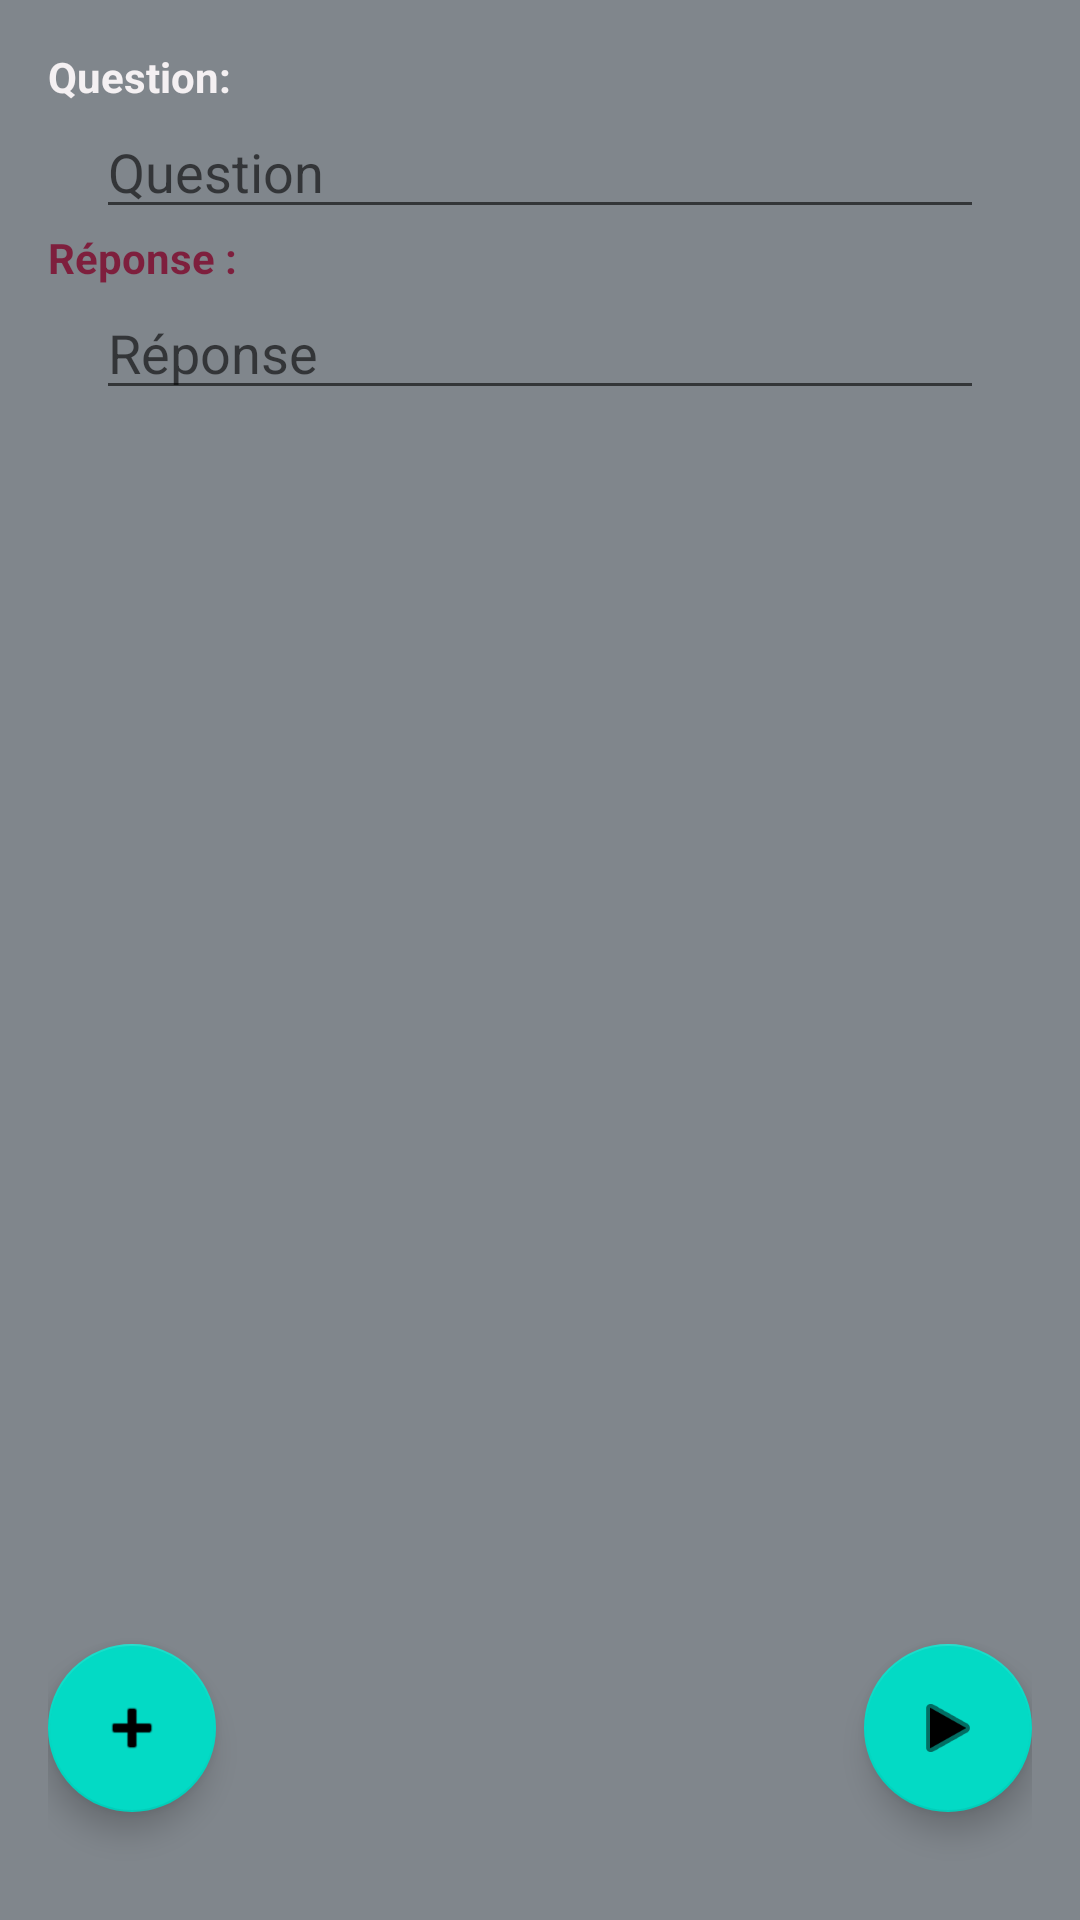

Produce the Android XML layout that renders to this screen, including the resource entries it uses.
<!-- AndroidManifest.xml: application theme AppTheme -->
<!-- res/layout/fragment_add_memento.xml -->
<?xml version="1.0" encoding="utf-8"?>
<androidx.constraintlayout.widget.ConstraintLayout xmlns:android="http://schemas.android.com/apk/res/android"
    xmlns:app="http://schemas.android.com/apk/res-auto"
    xmlns:tools="http://schemas.android.com/tools"
    android:id="@+id/addQuestionFragmentContent"
    android:layout_width="match_parent"
    android:layout_height="match_parent"
    android:background="@color/background"
    android:padding="16dp"
    tools:context=".presentation.addquestion.AddMementoFragment">

    <TextView
        android:id="@+id/mementoGuesserFragment_questionTextView"
        android:layout_width="match_parent"
        android:layout_height="wrap_content"
        android:text="Question:"
        android:textColor="@color/question"
        android:textStyle="bold"
        app:layout_constraintBottom_toTopOf="@id/memoryEditText"
        app:layout_constraintEnd_toEndOf="parent"
        app:layout_constraintStart_toStartOf="parent"
        app:layout_constraintTop_toTopOf="parent" />

    <EditText
        android:id="@+id/memoryEditText"
        android:layout_width="0dp"
        android:layout_height="wrap_content"
        android:layout_marginHorizontal="16dp"
        android:hint="@string/question"
        android:imeOptions="actionNext"
        android:inputType="text"
        android:textColor="@color/question"
        app:layout_constraintEnd_toEndOf="parent"
        app:layout_constraintStart_toStartOf="parent"
        app:layout_constraintTop_toBottomOf="@id/mementoGuesserFragment_questionTextView" />


    <TextView
        android:id="@+id/mementoGuesserFragment_answerTextView"
        android:layout_width="match_parent"
        android:layout_height="wrap_content"
        android:text="Réponse :"
        android:textColor="@color/answer"
        android:textStyle="bold"
        app:layout_constraintBottom_toTopOf="@id/imageEditText"
        app:layout_constraintEnd_toEndOf="parent"
        app:layout_constraintStart_toStartOf="parent"
        app:layout_constraintTop_toBottomOf="@id/memoryEditText" />

    <EditText
        android:id="@+id/imageEditText"
        android:layout_width="0dp"
        android:layout_height="wrap_content"
        android:layout_marginHorizontal="16dp"
        android:hint="@string/answer"
        android:imeOptions="actionDone"
        android:inputType="text"
        android:textColor="@color/answer"
        app:layout_constraintEnd_toEndOf="parent"
        app:layout_constraintStart_toStartOf="parent"
        app:layout_constraintTop_toBottomOf="@id/mementoGuesserFragment_answerTextView" />

    <com.google.android.material.floatingactionbutton.FloatingActionButton
        android:id="@+id/saveAndQuitButton"
        android:layout_width="wrap_content"
        android:layout_height="wrap_content"
        android:layout_marginHorizontal="@dimen/fab_margin"
        android:layout_marginVertical="20dp"
        android:tint="@color/colorPrimary"
        app:layout_constraintBottom_toBottomOf="parent"
        app:layout_constraintStart_toStartOf="parent"
        app:srcCompat="@android:drawable/ic_input_add" />

    <com.google.android.material.floatingactionbutton.FloatingActionButton
        android:id="@+id/saveAndContinueButton"
        android:layout_width="wrap_content"
        android:layout_height="wrap_content"
        android:layout_marginHorizontal="@dimen/fab_margin"
        android:layout_marginVertical="20dp"
        android:tint="@color/colorPrimary"
        app:layout_constraintBottom_toBottomOf="parent"
        app:layout_constraintEnd_toEndOf="parent"
        app:srcCompat="@android:drawable/ic_media_play" />


</androidx.constraintlayout.widget.ConstraintLayout>
<!-- resources referenced by this layout -->
<resources>
  <color name="answer">#7E1F3D</color>
  <color name="background">#80868C</color>
  <color name="colorPrimary">#6200EE</color>
  <color name="question">#F4F0F2</color>
  <string name="answer">Réponse</string>
  <string name="question">Question</string>
</resources>
